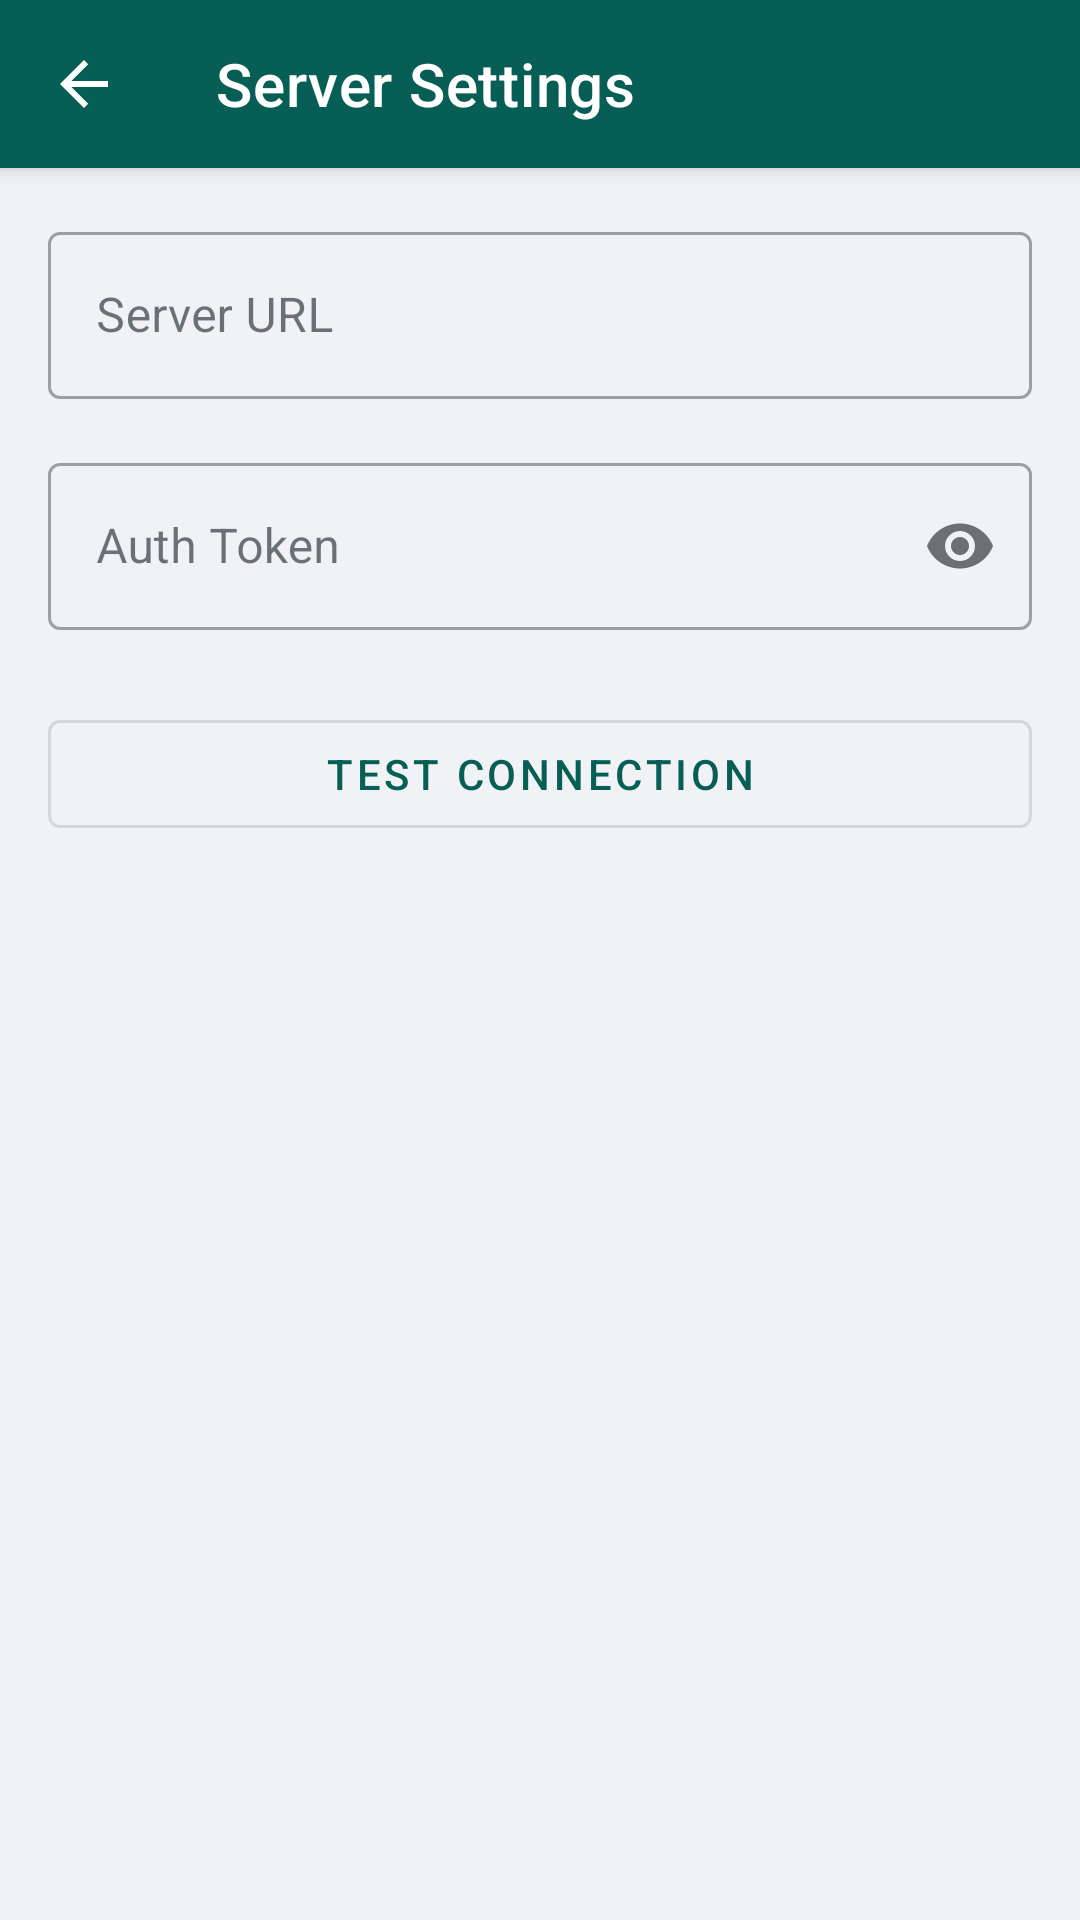

Android layout source for this screen:
<!-- AndroidManifest.xml: application theme Theme.WAMirror -->
<!-- res/layout/activity_settings.xml -->
<?xml version="1.0" encoding="utf-8"?>
<androidx.coordinatorlayout.widget.CoordinatorLayout
    xmlns:android="http://schemas.android.com/apk/res/android"
    xmlns:app="http://schemas.android.com/apk/res-auto"
    android:layout_width="match_parent"
    android:layout_height="match_parent"
    android:background="@color/colorBackground">

    <com.google.android.material.appbar.AppBarLayout
        android:layout_width="match_parent"
        android:layout_height="wrap_content"
        android:fitsSystemWindows="true"
        android:theme="@style/Theme.WAMirror.AppBarOverlay">
        <androidx.appcompat.widget.Toolbar
            android:id="@+id/toolbar"
            android:layout_width="match_parent"
            android:layout_height="?attr/actionBarSize"
            android:background="@color/colorPrimary"
            app:title="@string/settings_title"
            app:titleTextColor="@color/colorTextOnPrimary"
            app:navigationIcon="?attr/homeAsUpIndicator"
            app:popupTheme="@style/Theme.WAMirror.PopupOverlay"/>
    </com.google.android.material.appbar.AppBarLayout>

    <androidx.core.widget.NestedScrollView
        android:layout_width="match_parent"
        android:layout_height="match_parent"
        app:layout_behavior="@string/appbar_scrolling_view_behavior">

        <LinearLayout
            android:layout_width="match_parent"
            android:layout_height="wrap_content"
            android:orientation="vertical"
            android:padding="@dimen/content_padding">

            <com.google.android.material.textfield.TextInputLayout
                android:layout_width="match_parent"
                android:layout_height="wrap_content"
                android:layout_marginBottom="16dp"
                android:hint="@string/label_server_url"
                style="@style/Widget.MaterialComponents.TextInputLayout.OutlinedBox">
                <com.google.android.material.textfield.TextInputEditText
                    android:id="@+id/etServerUrl"
                    android:layout_width="match_parent"
                    android:layout_height="wrap_content"
                    android:inputType="textUri"
                    android:textColor="@color/colorTextPrimary"/>
            </com.google.android.material.textfield.TextInputLayout>

            <com.google.android.material.textfield.TextInputLayout
                android:layout_width="match_parent"
                android:layout_height="wrap_content"
                android:layout_marginBottom="24dp"
                android:hint="@string/label_auth_token"
                style="@style/Widget.MaterialComponents.TextInputLayout.OutlinedBox"
                app:passwordToggleEnabled="true">
                <com.google.android.material.textfield.TextInputEditText
                    android:id="@+id/etAuthToken"
                    android:layout_width="match_parent"
                    android:layout_height="wrap_content"
                    android:inputType="textPassword"
                    android:textColor="@color/colorTextPrimary"/>
            </com.google.android.material.textfield.TextInputLayout>

            <com.google.android.material.button.MaterialButton
                android:id="@+id/btnTestConnection"
                android:layout_width="match_parent"
                android:layout_height="wrap_content"
                android:text="@string/btn_test_connection"
                style="@style/Widget.MaterialComponents.Button.OutlinedButton"/>

        </LinearLayout>
    </androidx.core.widget.NestedScrollView>
</androidx.coordinatorlayout.widget.CoordinatorLayout>
<!-- resources referenced by this layout -->
<resources>
  <color name="colorBackground">#F0F2F5</color>
  <color name="colorPrimary">#075E54</color>
  <color name="colorTextOnPrimary">#FFFFFF</color>
  <color name="colorTextPrimary">#111B21</color>
  <dimen name="content_padding">16dp</dimen>
  <string name="btn_test_connection">Test Connection</string>
  <string name="label_auth_token">Auth Token</string>
  <string name="label_server_url">Server URL</string>
  <string name="settings_title">Server Settings</string>
  <style name="Theme.WAMirror.AppBarOverlay" parent="ThemeOverlay.MaterialComponents.Dark.ActionBar" />
  <style name="Theme.WAMirror.PopupOverlay" parent="ThemeOverlay.MaterialComponents.Light" />
  <style name="Theme.WAMirror" parent="Theme.MaterialComponents.DayNight.NoActionBar">
          
          <item name="colorPrimary">@color/colorPrimary</item>
          <item name="colorPrimaryVariant">@color/colorPrimaryDark</item>
          <item name="colorOnPrimary">@color/colorTextOnPrimary</item>
  
          
          <item name="colorSecondary">@color/colorAccent</item>
          <item name="colorSecondaryVariant">@color/colorPrimaryDark</item>
          <item name="colorOnSecondary">@color/colorTextOnPrimary</item>
  
          
          <item name="android:statusBarColor">@color/colorPrimaryDark</item>
          <item name="android:windowLightStatusBar">false</item>
  
          
          <item name="android:textColorPrimary">@color/colorTextPrimary</item>
          <item name="android:textColorSecondary">@color/colorTextSecondary</item>
          <item name="android:editTextColor">@color/colorTextPrimary</item>
  
          
          <item name="android:windowBackground">@color/colorBackground</item>
          <item name="colorSurface">@color/colorSurface</item>
          <item name="colorOnSurface">@color/colorTextPrimary</item>
  
          
          <item name="hintTextColor">@color/colorTextSecondary</item>
          
          <item name="android:windowTranslucentStatus">false</item>
          <item name="android:fitsSystemWindows">true</item>
      </style>
  <color name="colorPrimaryDark">#054D44</color>
  <color name="colorAccent">#25D366</color>
  <color name="colorTextSecondary">#667781</color>
  <color name="colorSurface">#FFFFFF</color>
</resources>
